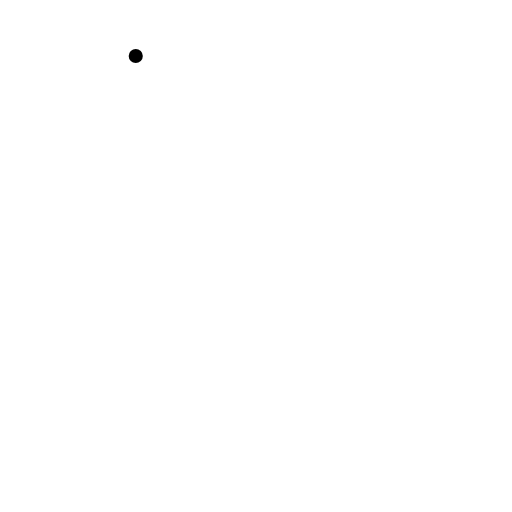
t = 0.00 s
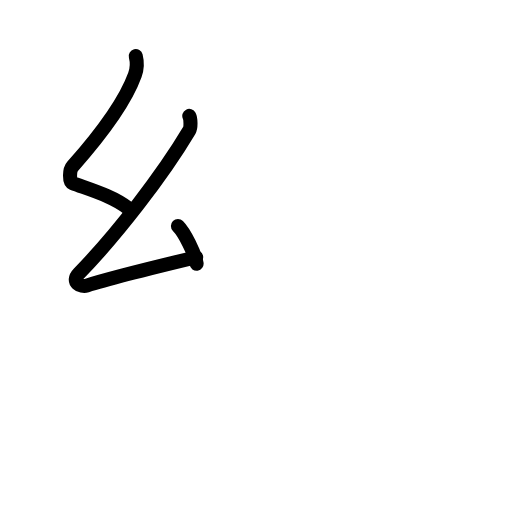
t = 2.60 s
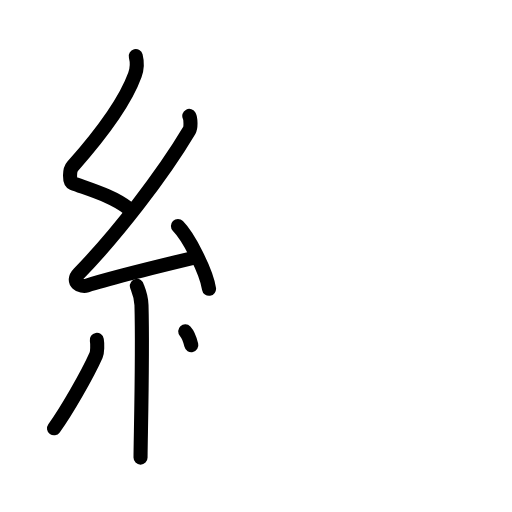
t = 5.20 s
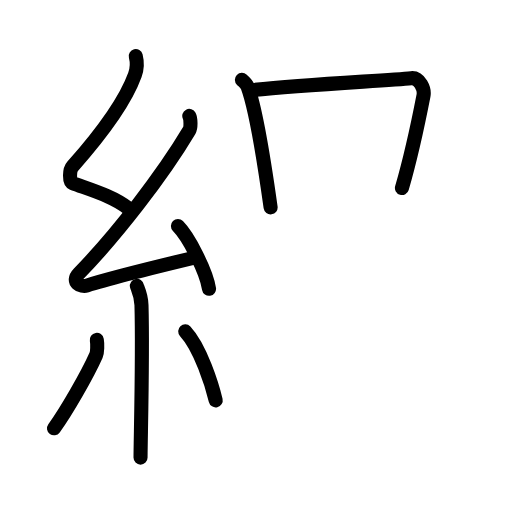
t = 7.80 s
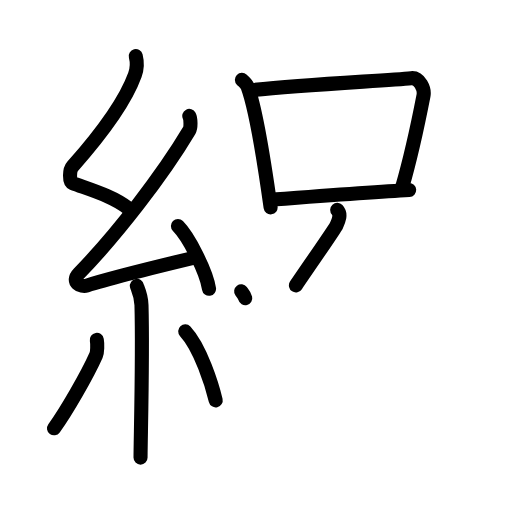
t = 10.40 s
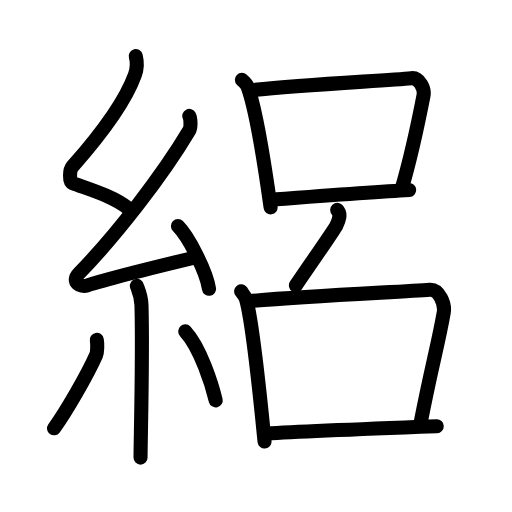
t = 13.00 s

The animated SVG that drew these frames (rendered in a browser with its animation timeline set to each time). Animation: 40 SMIL elements (animate=40); one cycle of 13.00 s.

<?xml version="1.0" encoding="UTF-8"?>
<!--
AniKanjiVG is licensed by CC-BY-SA Paul C. Sommerhoff (https://bitbucket.org/sommerhoff/anikanjivg).
AniKanjiVG uses KanjiVG which is licensed by CC-BY-SA Ulrich Apel (http://kanjivg.tagaini.net).
See also http://creativecommons.org/licenses/by-sa/3.0/
-->
<svg xmlns:kvg='http://kanjivg.tagaini.net' xmlns='http://www.w3.org/2000/svg' width='109' height='109' viewBox='0 0 109 109' style='fill:none;stroke:#000000;stroke-width:3;stroke-linecap:round;stroke-linejoin:round;' id="kvg:kanji_07d7d"><g id="kvg:07d7d" kvg:element="絽"><g id="kvg:07d7d-g1" kvg:element="糸" kvg:position="left" kvg:radical="general"><path id="kvg:07d7d-s1" kvg:type="㇜" d="M28.9,11.92c0.36,1.42,0.38,2.47-0.18,4.01C26.25,22.75,20.25,30,15.43,35.44c-0.67,0.75-0.72,3.27,0,3.54c3.81,1.42,8.64,2.78,11.91,5.38"><animate attributeName="d" begin="0.0s" dur="0.25s" from="M28.9,11.92C28.9,11.92,28.9,11.92,28.9,11.92" to="M28.9,11.92c0.36,1.42,0.38,2.47-0.18,4.01" />
<animate attributeName="d" begin="0.25s" dur="0.25s" from="M28.9,11.92c0.36,1.42,0.38,2.47-0.18,4.01c0,0,0,0,0,0,0" to="M28.9,11.92c0.36,1.42,0.38,2.47-0.18,4.01C26.25,22.75,20.25,30,15.43,35.44" />
<animate attributeName="d" begin="0.5s" dur="0.25s" from="M28.9,11.92c0.36,1.42,0.38,2.47-0.18,4.01C26.25,22.75,20.25,30,15.43,35.44c0,0,0,0,0,0,0" to="M28.9,11.92c0.36,1.42,0.38,2.47-0.18,4.01C26.25,22.75,20.25,30,15.43,35.44c-0.67,0.75-0.72,3.27,0,3.54" />
<animate attributeName="d" begin="0.75s" dur="0.25s" from="M28.9,11.92c0.36,1.42,0.38,2.47-0.18,4.01C26.25,22.75,20.25,30,15.43,35.44c-0.67,0.75-0.72,3.27,0,3.54c0,0,0,0,0,0,0" to="M28.9,11.92c0.36,1.42,0.38,2.47-0.18,4.01C26.25,22.75,20.25,30,15.43,35.44c-0.67,0.75-0.72,3.27,0,3.54c3.81,1.42,8.64,2.78,11.91,5.38" />
</path>
<path id="kvg:07d7d-s2" kvg:type="㇜" d="M40.3,24.68c0.3,0.58,0.37,2.46,0,3.09c-5.8,9.73-15.49,22.18-23.48,30.44c-1.83,1.89,0.46,2.98,1.65,2.59c5-1.61,16.87-4.49,23.29-6.03"><animate attributeName="d" begin="1.0s" dur="0.25s" from="M40.3,24.68C40.3,24.68,40.3,24.68,40.3,24.68" to="M40.3,24.68c0.3,0.58,0.37,2.46,0,3.09" />
<animate attributeName="d" begin="1.25s" dur="0.25s" from="M40.3,24.68c0.3,0.58,0.37,2.46,0,3.09c0,0,0,0,0,0,0" to="M40.3,24.68c0.3,0.58,0.37,2.46,0,3.09c-5.8,9.73-15.49,22.18-23.48,30.44" />
<animate attributeName="d" begin="1.5s" dur="0.25s" from="M40.3,24.68c0.3,0.58,0.37,2.46,0,3.09c-5.8,9.73-15.49,22.18-23.48,30.44c0,0,0,0,0,0,0" to="M40.3,24.68c0.3,0.58,0.37,2.46,0,3.09c-5.8,9.73-15.49,22.18-23.48,30.44c-1.83,1.89,0.46,2.98,1.65,2.59" />
<animate attributeName="d" begin="1.75s" dur="0.25s" from="M40.3,24.68c0.3,0.58,0.37,2.46,0,3.09c-5.8,9.73-15.49,22.18-23.48,30.44c-1.83,1.89,0.46,2.98,1.65,2.59c0,0,0,0,0,0,0" to="M40.3,24.68c0.3,0.58,0.37,2.46,0,3.09c-5.8,9.73-15.49,22.18-23.48,30.44c-1.83,1.89,0.46,2.98,1.65,2.59c5-1.61,16.87-4.49,23.29-6.03" />
<animate attributeName="d" begin="0s" dur="1.0s" from="M-100,-100" to="M-100,-100" />
</path>
<path id="kvg:07d7d-s3" kvg:type="㇔" d="M37.88,48.13c2.34,2.36,6.04,9.69,6.62,13.35"><animate attributeName="d" begin="2.0s" dur="1.0s" from="M37.88,48.13C37.88,48.13,37.88,48.13,37.88,48.13" to="M37.88,48.13c2.34,2.36,6.04,9.69,6.62,13.35" />
<animate attributeName="d" begin="0s" dur="2.0s" from="M-100,-100" to="M-100,-100" />
</path>
<path id="kvg:07d7d-s4" kvg:type="㇑" d="M29.14,60.87c0.07,0.36,0.91,1.85,0.98,4.09c0.31,10.79-0.2,28.79-0.2,32.46"><animate attributeName="d" begin="3.0s" dur="0.5s" from="M29.14,60.87C29.14,60.87,29.14,60.87,29.14,60.87" to="M29.14,60.87c0.07,0.36,0.91,1.85,0.98,4.09" />
<animate attributeName="d" begin="3.5s" dur="0.5s" from="M29.14,60.87c0.07,0.36,0.91,1.85,0.98,4.09c0,0,0,0,0,0,0" to="M29.14,60.87c0.07,0.36,0.91,1.85,0.98,4.09c0.31,10.79-0.2,28.79-0.2,32.46" />
<animate attributeName="d" begin="0s" dur="3.0s" from="M-100,-100" to="M-100,-100" />
</path>
<path id="kvg:07d7d-s5" kvg:type="㇒" d="M20.61,72.35c0.15,0.88,0.13,2.62-0.15,3.25c-1.82,4.12-6.38,12.05-8.96,15.58"><animate attributeName="d" begin="4.0s" dur="0.5s" from="M20.61,72.35C20.61,72.35,20.61,72.35,20.61,72.35" to="M20.61,72.35c0.15,0.88,0.13,2.62-0.15,3.25" />
<animate attributeName="d" begin="4.5s" dur="0.5s" from="M20.61,72.35c0.15,0.88,0.13,2.62-0.15,3.25c0,0,0,0,0,0,0" to="M20.61,72.35c0.15,0.88,0.13,2.62-0.15,3.25c-1.82,4.12-6.38,12.05-8.96,15.58" />
<animate attributeName="d" begin="0s" dur="4.0s" from="M-100,-100" to="M-100,-100" />
</path>
<path id="kvg:07d7d-s6" kvg:type="㇔" d="M39.43,70.54c3.25,3.47,5.74,11.54,6.49,14.69"><animate attributeName="d" begin="5.0s" dur="1.0s" from="M39.43,70.54C39.43,70.54,39.43,70.54,39.43,70.54" to="M39.43,70.54c3.25,3.47,5.74,11.54,6.49,14.69" />
<animate attributeName="d" begin="0s" dur="5.0s" from="M-100,-100" to="M-100,-100" />
</path>
</g>
<g id="kvg:07d7d-g2" kvg:element="呂" kvg:position="right"><g id="kvg:07d7d-g3" kvg:element="口" kvg:position="top"><path id="kvg:07d7d-s7" kvg:type="㇑" d="M51.5,17c0.5,0.48,1,0.87,1.22,1.46c1.71,4.64,3.73,17.39,4.89,25.69"><animate attributeName="d" begin="6.0s" dur="0.5s" from="M51.5,17C51.5,17,51.5,17,51.5,17" to="M51.5,17c0.5,0.48,1,0.87,1.22,1.46" />
<animate attributeName="d" begin="6.5s" dur="0.5s" from="M51.5,17c0.5,0.48,1,0.87,1.22,1.46c0,0,0,0,0,0,0" to="M51.5,17c0.5,0.48,1,0.87,1.22,1.46c1.71,4.64,3.73,17.39,4.89,25.69" />
<animate attributeName="d" begin="0s" dur="6.0s" from="M-100,-100" to="M-100,-100" />
</path>
<path id="kvg:07d7d-s8" kvg:type="㇕b" d="M53.64,19.19c11.11-1.19,29-2.05,33.91-2.55c1.8-0.18,2.87,2.37,2.61,3.7c-1.07,5.51-2.3,11.76-4.59,19.69"><animate attributeName="d" begin="7.0s" dur="0.3333333333333333s" from="M53.64,19.19C53.64,19.19,53.64,19.19,53.64,19.19" to="M53.64,19.19c11.11-1.19,29-2.05,33.91-2.55" />
<animate attributeName="d" begin="7.333333333333333s" dur="0.3333333333333333s" from="M53.64,19.19c11.11-1.19,29-2.05,33.91-2.55c0,0,0,0,0,0,0" to="M53.64,19.19c11.11-1.19,29-2.05,33.91-2.55c1.8-0.18,2.87,2.37,2.61,3.7" />
<animate attributeName="d" begin="7.666666666666667s" dur="0.3333333333333333s" from="M53.64,19.19c11.11-1.19,29-2.05,33.91-2.55c1.8-0.18,2.87,2.37,2.61,3.7c0,0,0,0,0,0,0" to="M53.64,19.19c11.11-1.19,29-2.05,33.91-2.55c1.8-0.18,2.87,2.37,2.61,3.7c-1.07,5.51-2.3,11.76-4.59,19.69" />
<animate attributeName="d" begin="0s" dur="7.0s" from="M-100,-100" to="M-100,-100" />
</path>
<path id="kvg:07d7d-s9" kvg:type="㇐b" d="M57.95,42.48c5.24-0.39,22.51-1.67,29.16-2.04"><animate attributeName="d" begin="8.0s" dur="1.0s" from="M57.95,42.48C57.95,42.48,57.95,42.48,57.95,42.48" to="M57.95,42.48c5.24-0.39,22.51-1.67,29.16-2.04" />
<animate attributeName="d" begin="0s" dur="8.0s" from="M-100,-100" to="M-100,-100" />
</path>
</g>
<g id="kvg:07d7d-g4" kvg:position="bottom"><g id="kvg:07d7d-g5" kvg:element="丿"><path id="kvg:07d7d-s10" kvg:type="㇒" d="M71.79,44.68c0.89,0.97,0.34,2.23-0.19,3.36c-0.4,0.84-7.88,11.58-8.6,12.71"><animate attributeName="d" begin="9.0s" dur="0.5s" from="M71.79,44.68C71.79,44.68,71.79,44.68,71.79,44.68" to="M71.79,44.68c0.89,0.97,0.34,2.23-0.19,3.36" />
<animate attributeName="d" begin="9.5s" dur="0.5s" from="M71.79,44.68c0.89,0.97,0.34,2.23-0.19,3.36c0,0,0,0,0,0,0" to="M71.79,44.68c0.89,0.97,0.34,2.23-0.19,3.36c-0.4,0.84-7.88,11.58-8.6,12.71" />
<animate attributeName="d" begin="0s" dur="9.0s" from="M-100,-100" to="M-100,-100" />
</path>
</g>
<g id="kvg:07d7d-g6" kvg:element="口"><path id="kvg:07d7d-s11" kvg:type="㇑" d="M51.34,62.02c0.44,0.59,0.9,1.09,1.09,1.82c1.53,5.71,2.86,19.98,3.89,30.14"><animate attributeName="d" begin="10.0s" dur="0.5s" from="M51.34,62.02C51.34,62.02,51.34,62.02,51.34,62.02" to="M51.34,62.02c0.44,0.59,0.9,1.09,1.09,1.82" />
<animate attributeName="d" begin="10.5s" dur="0.5s" from="M51.34,62.02c0.44,0.59,0.9,1.09,1.09,1.82c0,0,0,0,0,0,0" to="M51.34,62.02c0.44,0.59,0.9,1.09,1.09,1.82c1.53,5.71,2.86,19.98,3.89,30.14" />
<animate attributeName="d" begin="0s" dur="10.0s" from="M-100,-100" to="M-100,-100" />
</path>
<path id="kvg:07d7d-s12" kvg:type="㇕b" d="M53.11,64.12c12.14-1.12,32.75-1.99,38.37-2.43c2.06-0.16,3.29,3.13,2.99,4.83c-1.23,7-2.66,11.73-5.03,24.04"><animate attributeName="d" begin="11.0s" dur="0.3333333333333333s" from="M53.11,64.12C53.11,64.12,53.11,64.12,53.11,64.12" to="M53.11,64.12c12.14-1.12,32.75-1.99,38.37-2.43" />
<animate attributeName="d" begin="11.333333333333334s" dur="0.3333333333333333s" from="M53.11,64.12c12.14-1.12,32.75-1.99,38.37-2.43c0,0,0,0,0,0,0" to="M53.11,64.12c12.14-1.12,32.75-1.99,38.37-2.43c2.06-0.16,3.29,3.13,2.99,4.83" />
<animate attributeName="d" begin="11.666666666666666s" dur="0.3333333333333333s" from="M53.11,64.12c12.14-1.12,32.75-1.99,38.37-2.43c2.06-0.16,3.29,3.13,2.99,4.83c0,0,0,0,0,0,0" to="M53.11,64.12c12.14-1.12,32.75-1.99,38.37-2.43c2.06-0.16,3.29,3.13,2.99,4.83c-1.23,7-2.66,11.73-5.03,24.04" />
<animate attributeName="d" begin="0s" dur="11.0s" from="M-100,-100" to="M-100,-100" />
</path>
<path id="kvg:07d7d-s13" kvg:type="㇐b" d="M56.77,92.29c6.31-0.39,28.2-1.24,36.21-1.54"><animate attributeName="d" begin="12.0s" dur="1.0s" from="M56.77,92.29C56.77,92.29,56.77,92.29,56.77,92.29" to="M56.77,92.29c6.31-0.39,28.2-1.24,36.21-1.54" />
<animate attributeName="d" begin="0s" dur="12.0s" from="M-100,-100" to="M-100,-100" />
</path>
</g>
</g>
</g>
</g>
</svg>
